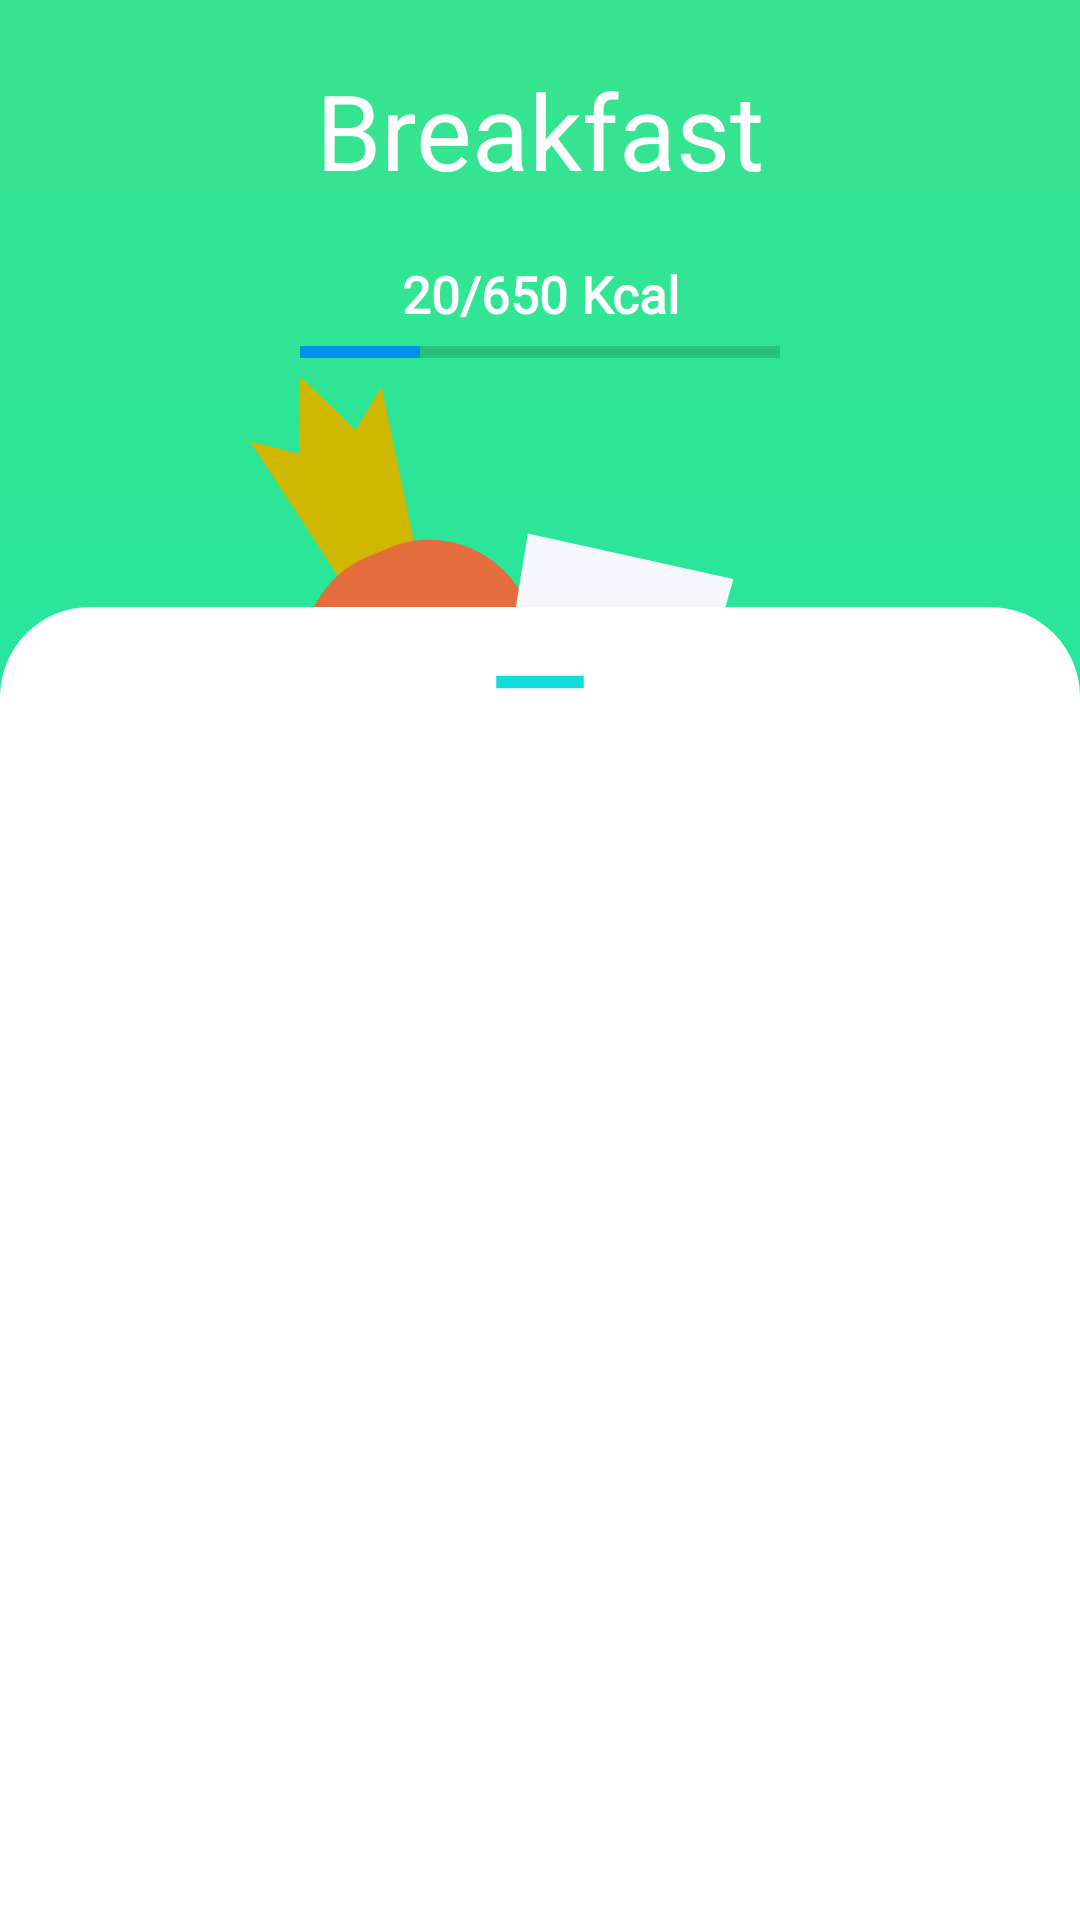

Layout XML and referenced resources for this Android screen:
<!-- AndroidManifest.xml: application theme Theme.Foodvisor -->
<!-- res/layout/activity_add_food.xml -->
<?xml version="1.0" encoding="utf-8"?>
<androidx.coordinatorlayout.widget.CoordinatorLayout xmlns:android="http://schemas.android.com/apk/res/android"
    xmlns:app="http://schemas.android.com/apk/res-auto"
    xmlns:tools="http://schemas.android.com/tools"
    android:layout_width="match_parent"
    android:layout_height="match_parent"
    android:background="@drawable/bg_color"
    android:orientation="vertical"
    tools:context=".views.AddFoodActivity">

    <LinearLayout
        android:layout_width="match_parent"
        android:layout_height="wrap_content"
        android:orientation="vertical">

        <TextView
            android:id="@+id/lunch_category"
            android:layout_width="match_parent"
            android:layout_height="wrap_content"
            android:layout_marginTop="20dp"
            android:fontFamily="@font/concert_one"
            android:gravity="center"
            android:text="Breakfast"
            android:textColor="@color/white"
            android:textSize="35sp" />

        <TextView
            android:id="@+id/update_progress"
            android:layout_width="match_parent"
            android:layout_height="wrap_content"
            android:layout_marginTop="20dp"
            android:fontFamily="@font/poppins_medium"
            android:gravity="center"
            android:text="20/650 Kcal"
            android:textColor="@color/white"
            android:textSize="17sp"
            android:textStyle="bold" />

        <ProgressBar
            android:id="@+id/progressBar4"
            style="?android:attr/progressBarStyleHorizontal"
            android:layout_width="match_parent"
            android:layout_height="wrap_content"
            android:layout_marginStart="100dp"
            android:layout_marginEnd="100dp"
            android:progress="25"
            app:layout_constraintEnd_toEndOf="parent"
            app:layout_constraintStart_toStartOf="parent"
            app:layout_constraintTop_toBottomOf="@+id/progressBar3" />

    </LinearLayout>


    <ImageView
        android:layout_width="match_parent"
        android:layout_height="wrap_content"
        android:layout_gravity="center"
        android:src="@drawable/guakka_carries_food"/>

    <RelativeLayout
        android:id="@+id/design_bottom_sheet"
        android:layout_width="match_parent"
        android:layout_height="650dp"
        android:background="@drawable/bottom_sheet_bg"
        android:orientation="vertical"
        app:layout_behavior="com.google.android.material.bottomsheet.BottomSheetBehavior">

        <ImageView
            android:id="@+id/ic_baseline"
            android:layout_width="match_parent"
            android:layout_height="50dp"
            android:src="@drawable/ic_baseline_remove_24" />

        <com.google.android.material.tabs.TabLayout
            android:id="@+id/tabLayout"
            android:layout_width="match_parent"
            android:layout_height="wrap_content"
            android:layout_below="@id/ic_baseline"
            android:background="@color/white" />

        <androidx.viewpager.widget.ViewPager
            android:id="@+id/viewPager"
            android:layout_width="match_parent"
            android:layout_height="match_parent"
            android:layout_below="@id/tabLayout"
            tools:layout_editor_absoluteX="8dp" />

    </RelativeLayout>
</androidx.coordinatorlayout.widget.CoordinatorLayout>
<!-- resources referenced by this layout -->
<resources>
  <color name="white">#FFFFFFFF</color>
  <!-- drawable bg_color (drawable) -->
  <?xml version="1.0" encoding="utf-8"?>
  <shape xmlns:android="http://schemas.android.com/apk/res/android"
      android:shape="rectangle">
  
      <gradient
          android:startColor = "#0CE9B3"
          android:endColor = "#38E48E"
          android:angle = "90"
          android:type = "linear" />
  
  </shape>
  <!-- drawable bottom_sheet_bg (drawable) -->
  <?xml version="1.0" encoding="utf-8"?>
  <shape xmlns:android="http://schemas.android.com/apk/res/android"
      android:shape="rectangle">
  
      <solid android:color="@color/white" />
      <corners
          android:topLeftRadius="30dp"
          android:topRightRadius="30dp" />
  
  </shape>
  <!-- drawable guakka_carries_food: vector/xml drawable (drawable, 6389 chars, omitted) -->
  <!-- drawable ic_baseline_remove_24 (drawable) -->
  <vector android:height="24dp" android:tint="#12DBDB"
      android:viewportHeight="24" android:viewportWidth="24"
      android:width="24dp" xmlns:android="http://schemas.android.com/apk/res/android">
      <path android:fillColor="@android:color/white" android:pathData="M19,13H5v-2h14v2z"/>
  </vector>
  <style name="Theme.Foodvisor" parent="Theme.MaterialComponents.Light.NoActionBar.Bridge">
          
          <item name="colorPrimary">#38E48E</item>
          <item name="colorPrimaryVariant">#38E48E</item>
          <item name="colorOnPrimary">@color/white</item>
          
          <item name="colorSecondary">@color/teal_200</item>
          <item name="colorSecondaryVariant">@color/teal_700</item>
          <item name="colorOnSecondary">@color/black</item>
          
          <item name="colorAccent">#0091ea</item>
          <item name="android:statusBarColor" tools:targetApi="l">?attr/colorPrimaryVariant</item>
          
      </style>
  <color name="teal_200">#FF03DAC5</color>
  <color name="teal_700">#FF018786</color>
  <color name="black">#FF000000</color>
</resources>
